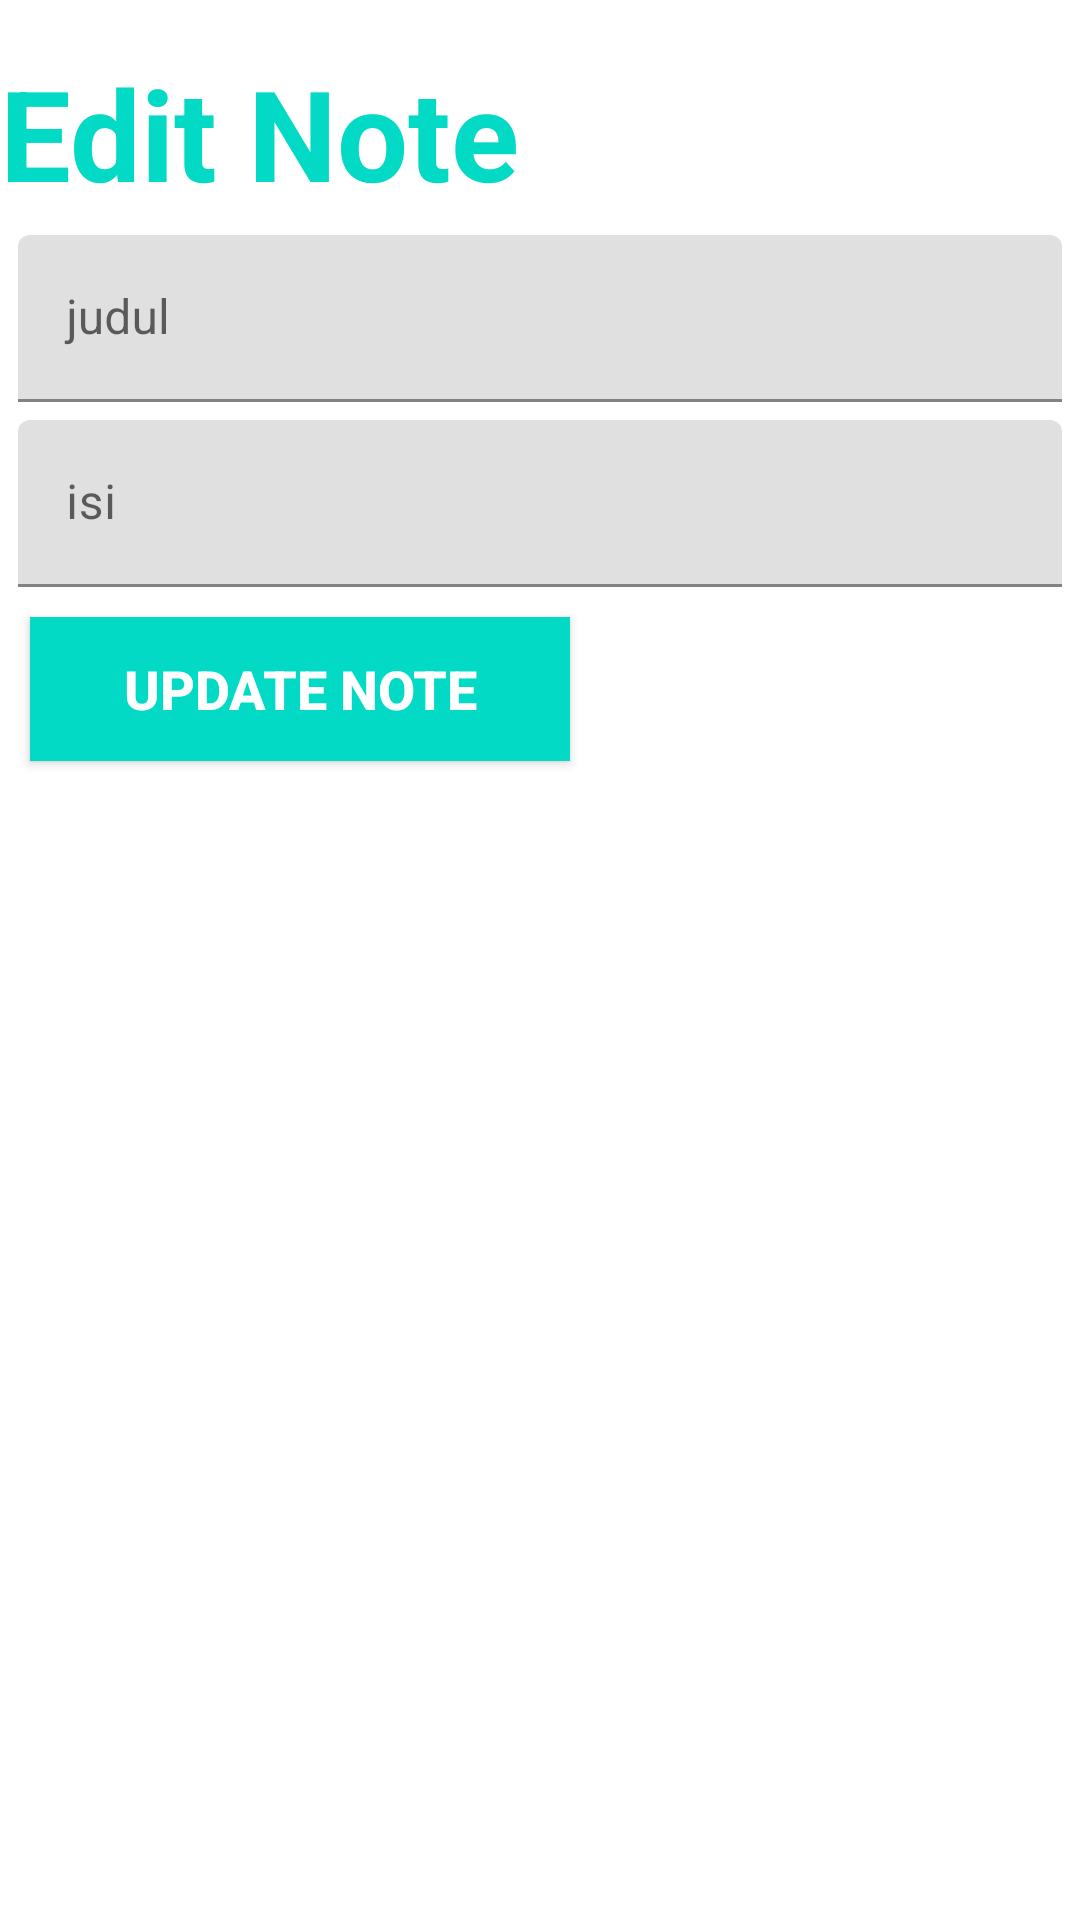

The Android layout XML behind this screen, and the referenced resources:
<!-- AndroidManifest.xml: application theme Theme.DataBaseNote -->
<!-- res/layout/fragment_edit.xml -->
<?xml version="1.0" encoding="utf-8"?>
<LinearLayout
    android:orientation="vertical"
    xmlns:android="http://schemas.android.com/apk/res/android"
    xmlns:tools="http://schemas.android.com/tools"
    android:layout_width="match_parent"
    android:layout_height="match_parent"
    tools:context=".EditFragment">

    <TextView
        android:textColor="@color/teal_200"
        android:layout_marginTop="16dp"
        android:text="Edit Note "
        android:textSize="42sp"
        android:textStyle="bold"
        android:layout_width="wrap_content"
        android:layout_height="wrap_content"
        tools:ignore="HardcodedText" />

    <com.google.android.material.textfield.TextInputLayout
        android:layout_width="match_parent"
        android:layout_height="wrap_content"
        android:layout_marginTop="6dp"
        android:paddingStart="6dp"
        android:paddingEnd="6dp">

        <com.google.android.material.textfield.TextInputEditText
            android:id="@+id/edit_judul"
            android:layout_width="match_parent"
            android:layout_height="wrap_content"
            android:hint="judul"
            android:inputType="text"
            tools:ignore="HardcodedText" />
    </com.google.android.material.textfield.TextInputLayout>

    <com.google.android.material.textfield.TextInputLayout
        android:layout_width="match_parent"
        android:layout_height="wrap_content"
        android:layout_marginTop="6dp"
        android:paddingStart="6dp"
        android:paddingEnd="6dp">

        <com.google.android.material.textfield.TextInputEditText
            android:id="@+id/edit_isi"
            android:hint="isi"
            android:layout_width="match_parent"
            android:layout_height="wrap_content"
            android:inputType="text"
            tools:ignore="HardcodedText" />
    </com.google.android.material.textfield.TextInputLayout>

    <androidx.appcompat.widget.AppCompatButton
        android:layout_margin="10dp"
        android:id="@+id/btn_edit"
        android:layout_width="180dp"
        android:layout_height="wrap_content"
        android:background="@color/teal_200"
        android:text="Update Note"
        android:textColor="@android:color/white"
        android:textSize="18sp"
        android:textStyle="bold"
        tools:ignore="HardcodedText" />



</LinearLayout>
<!-- resources referenced by this layout -->
<resources>
  <style name="Theme.DataBaseNote" parent="Theme.MaterialComponents.DayNight.DarkActionBar">
          
          <item name="colorPrimary">@color/purple_500</item>
          <item name="colorPrimaryVariant">@color/purple_700</item>
          <item name="colorOnPrimary">@color/white</item>
          
          <item name="colorSecondary">@color/teal_200</item>
          <item name="colorSecondaryVariant">@color/teal_700</item>
          <item name="colorOnSecondary">@color/black</item>
          
          <item name="android:statusBarColor" tools:targetApi="l">?attr/colorPrimaryVariant</item>
          
      </style>
  <!-- not gathered from this repository: default colours our renderer supplied (Android Studio template values) -->
  <color name="purple_500">#FF6200EE</color>
  <color name="purple_700">#FF3700B3</color>
  <color name="teal_200">#FF03DAC5</color>
  <color name="teal_700">#FF018786</color>
  <color name="black">#FF000000</color>
  <color name="white">#FFFFFFFF</color>
</resources>
